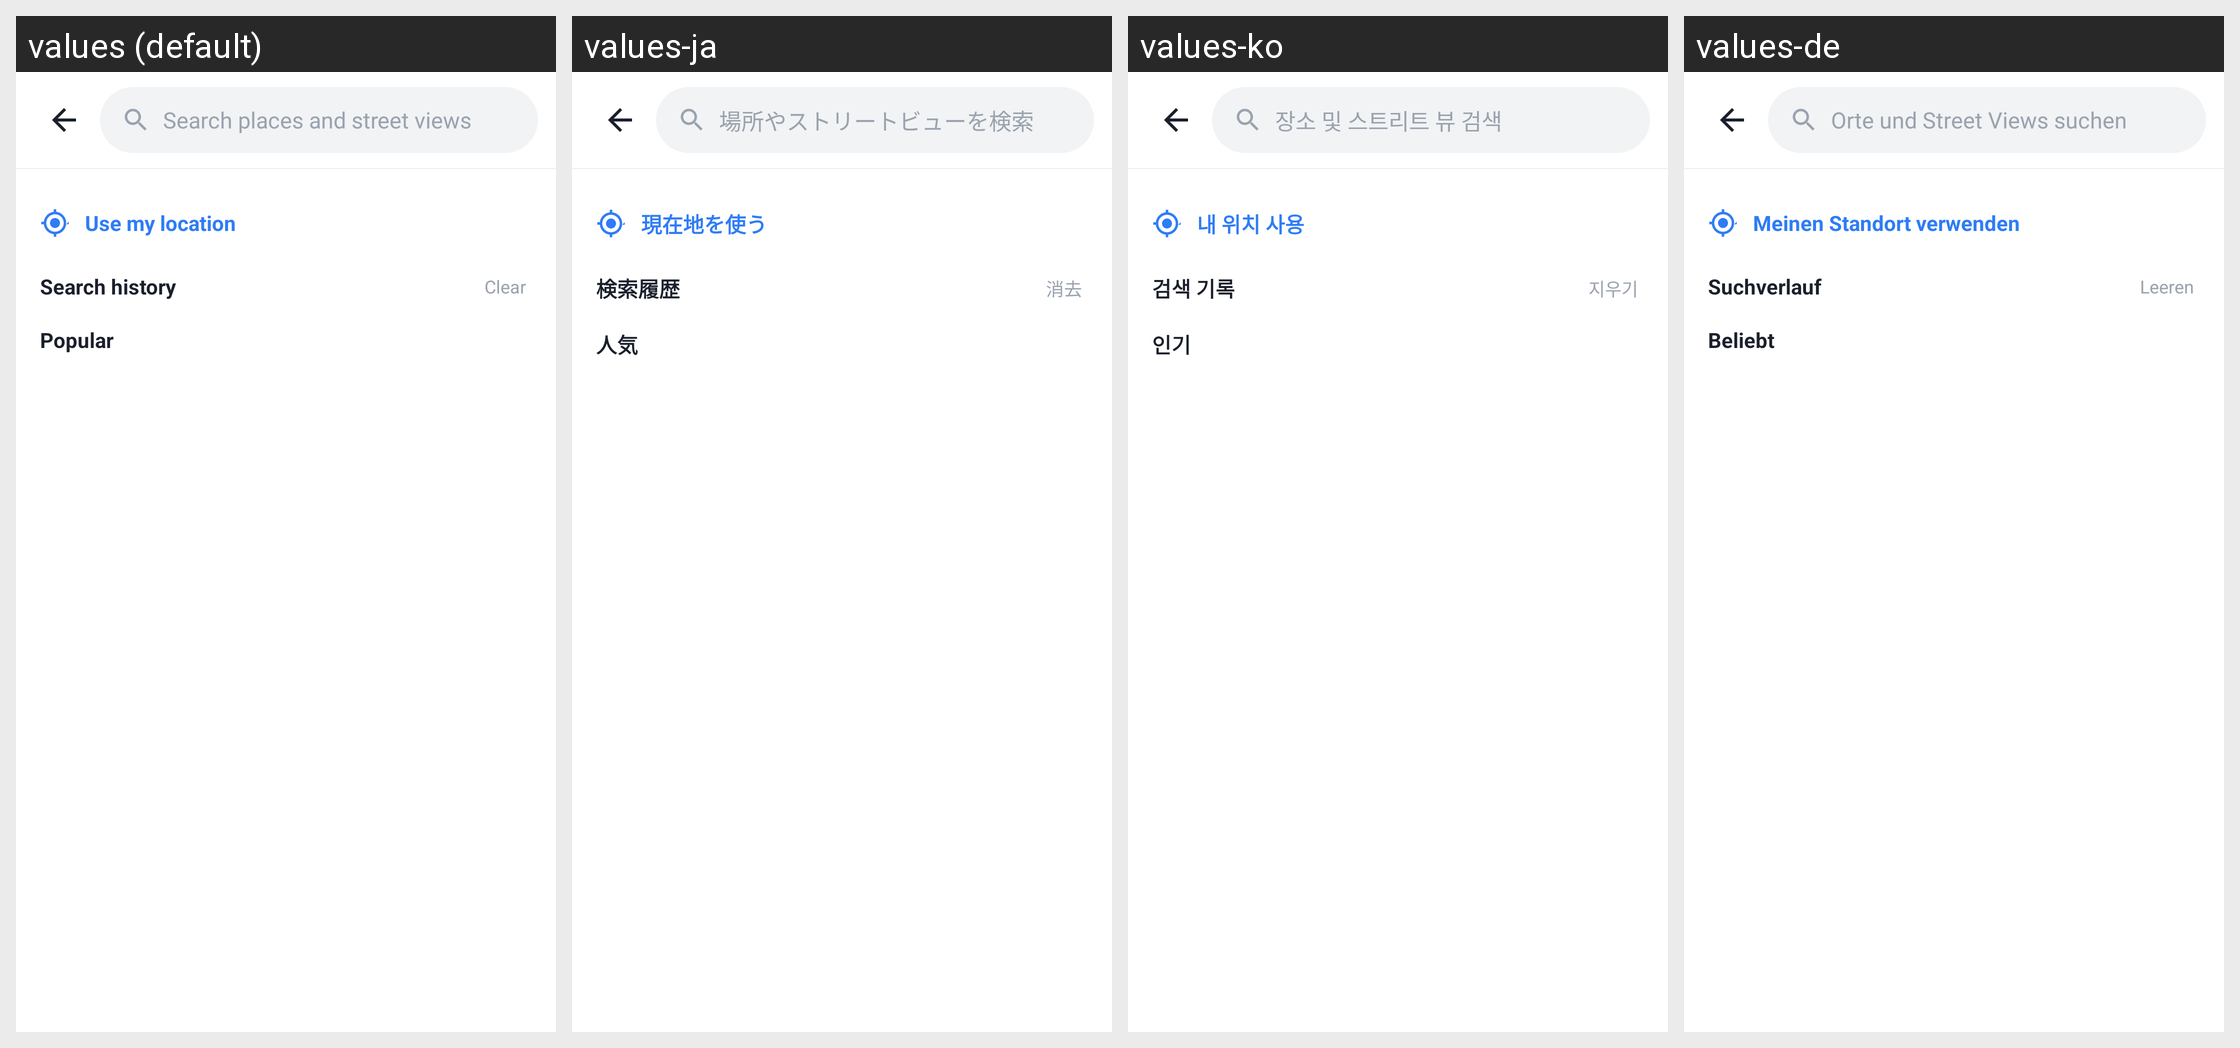

Locale-by-locale string values for the Android screen shown in this grid:
Android screen res/layout/activity_search.xml rendered under 4 locales, left to right: values (default), values-ja, values-ko, values-de. Device: Nexus 5 (rendered at 1080×1920; each locale shown at half size, 540×960, under a caption strip naming it); theme Theme.LCB_Template.
Other locales in the repository, not shown: values-ar, values-es, values-fr, values-hi, values-in, values-pt, values-ru, values-zh.
Strings drawn on this screen, with the default value and each locale's value (text and hints the layout hard-codes, and strings that could not be matched under every locale, appear in the picture but are not listed):

search_hint
  values: Search places and street views
  values-ja: 場所やストリートビューを検索
  values-ko: 장소 및 스트리트 뷰 검색
  values-de: Orte und Street Views suchen

search_use_location
  values: Use my location
  values-ja: 現在地を使う
  values-ko: 내 위치 사용
  values-de: Meinen Standort verwenden

search_history
  values: Search history
  values-ja: 検索履歴
  values-ko: 검색 기록
  values-de: Suchverlauf

search_clear_history
  values: Clear
  values-ja: 消去
  values-ko: 지우기
  values-de: Leeren

search_recommend
  values: Popular
  values-ja: 人気
  values-ko: 인기
  values-de: Beliebt
